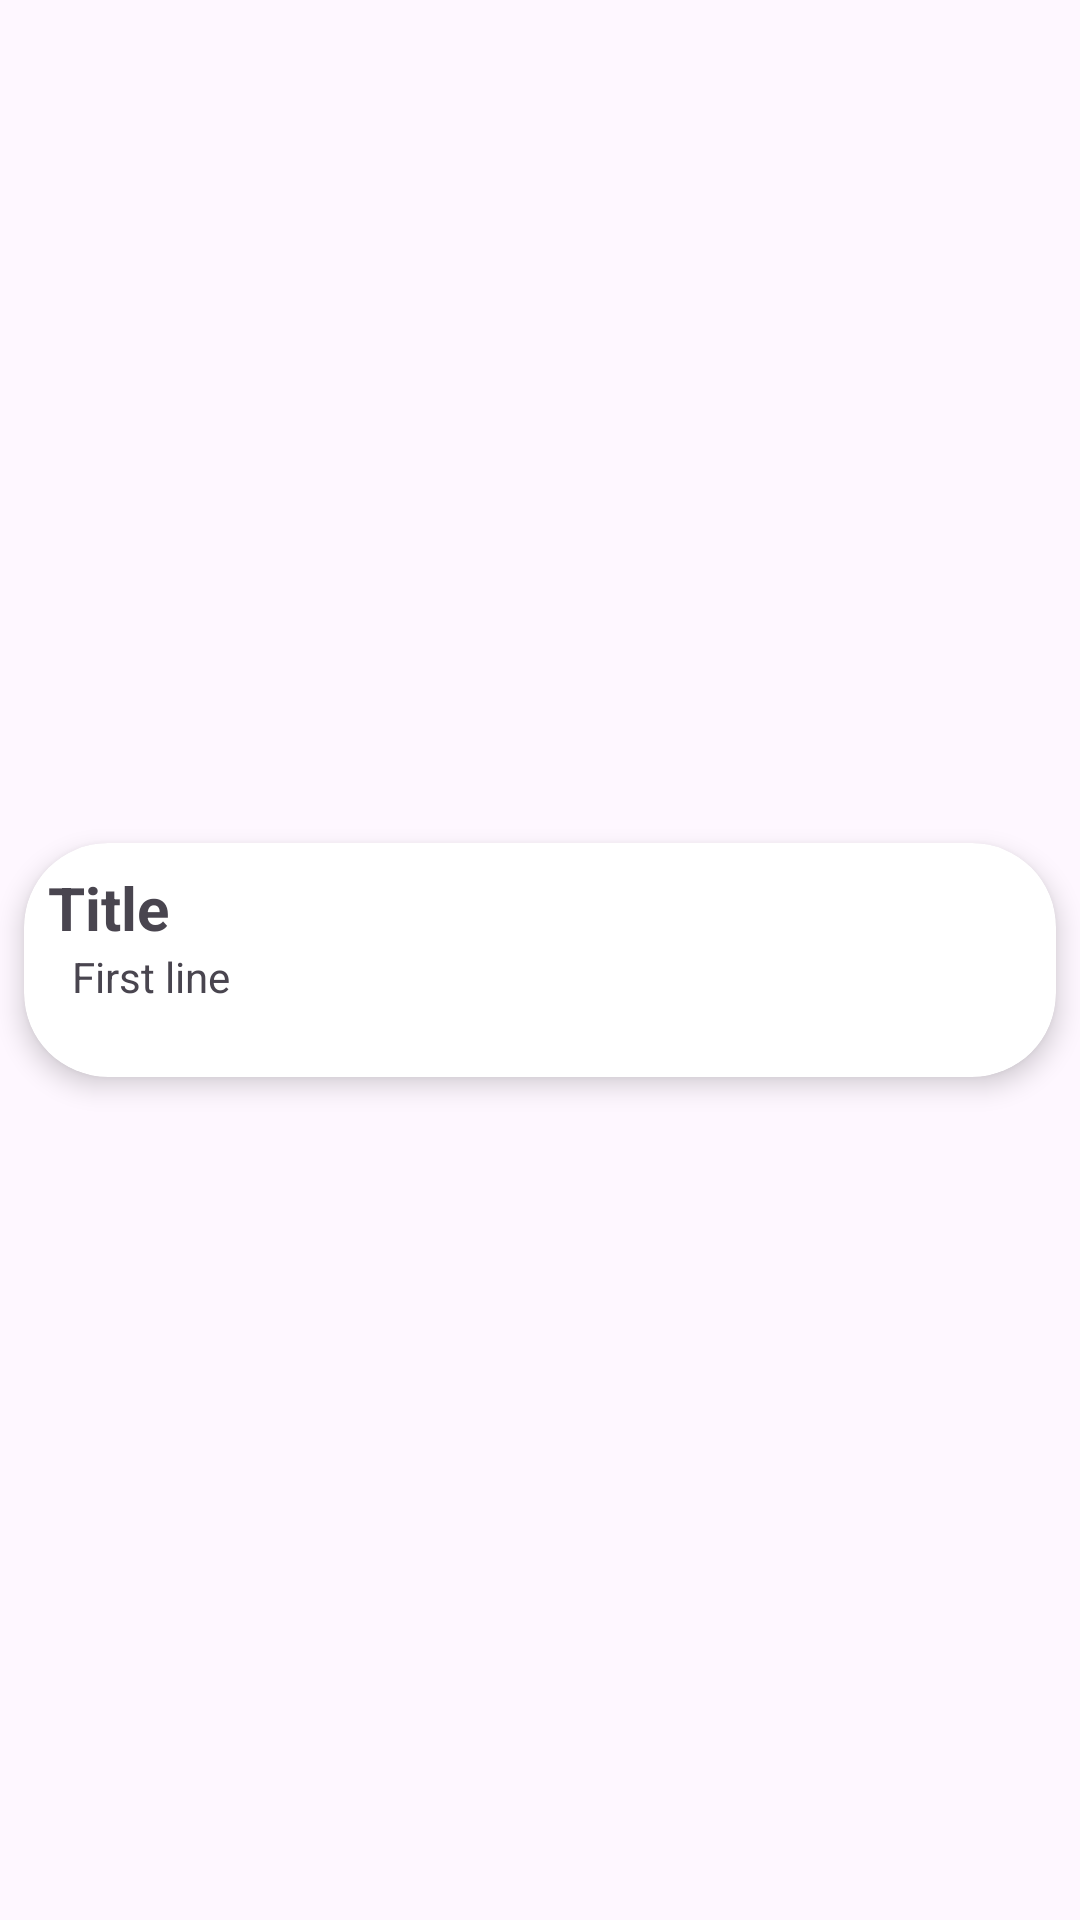

Android layout source for this screen:
<!-- AndroidManifest.xml: application theme Theme.CocoNotes -->
<!-- res/layout/recycler_view_note_row.xml -->
<?xml version="1.0" encoding="utf-8"?>
<androidx.constraintlayout.widget.ConstraintLayout xmlns:android="http://schemas.android.com/apk/res/android"
    xmlns:app="http://schemas.android.com/apk/res-auto"
    xmlns:tools="http://schemas.android.com/tools"
    android:layout_width="match_parent"
    android:layout_height="wrap_content">

    <androidx.cardview.widget.CardView
        android:layout_width="match_parent"
        android:layout_height="wrap_content"
        android:layout_marginStart="8dp"
        android:layout_marginTop="8dp"
        android:layout_marginEnd="8dp"
        android:layout_marginBottom="8dp"
        app:cardCornerRadius="28dp"
        app:cardElevation="5dp"
        app:layout_constraintBottom_toBottomOf="parent"
        app:layout_constraintEnd_toEndOf="parent"
        app:layout_constraintStart_toStartOf="parent"
        app:layout_constraintTop_toTopOf="parent">

        <androidx.constraintlayout.widget.ConstraintLayout
            android:layout_width="match_parent"
            android:layout_height="wrap_content">

            <TextView
                android:id="@+id/rowTitleTextView"
                android:layout_width="wrap_content"
                android:layout_height="wrap_content"
                android:layout_marginStart="8dp"
                android:layout_marginTop="8dp"
                android:text="Title"
                android:textSize="20sp"
                android:textStyle="bold"
                app:layout_constraintStart_toStartOf="parent"
                app:layout_constraintTop_toTopOf="parent" />

            <TextView
                android:id="@+id/rowSubTextView"
                android:layout_width="wrap_content"
                android:layout_height="wrap_content"
                android:layout_marginStart="8dp"
                android:layout_marginBottom="24dp"
                android:text="First line"
                app:layout_constraintBottom_toBottomOf="parent"
                app:layout_constraintStart_toStartOf="@+id/rowTitleTextView"
                app:layout_constraintTop_toBottomOf="@+id/rowTitleTextView" />
        </androidx.constraintlayout.widget.ConstraintLayout>
    </androidx.cardview.widget.CardView>
</androidx.constraintlayout.widget.ConstraintLayout>
<!-- resources referenced by this layout -->
<resources>
  <style name="Theme.CocoNotes" parent="Base.Theme.CocoNotes" />
  <style name="Base.Theme.CocoNotes" parent="Theme.Material3.DayNight.NoActionBar">
          
          
      </style>
</resources>
